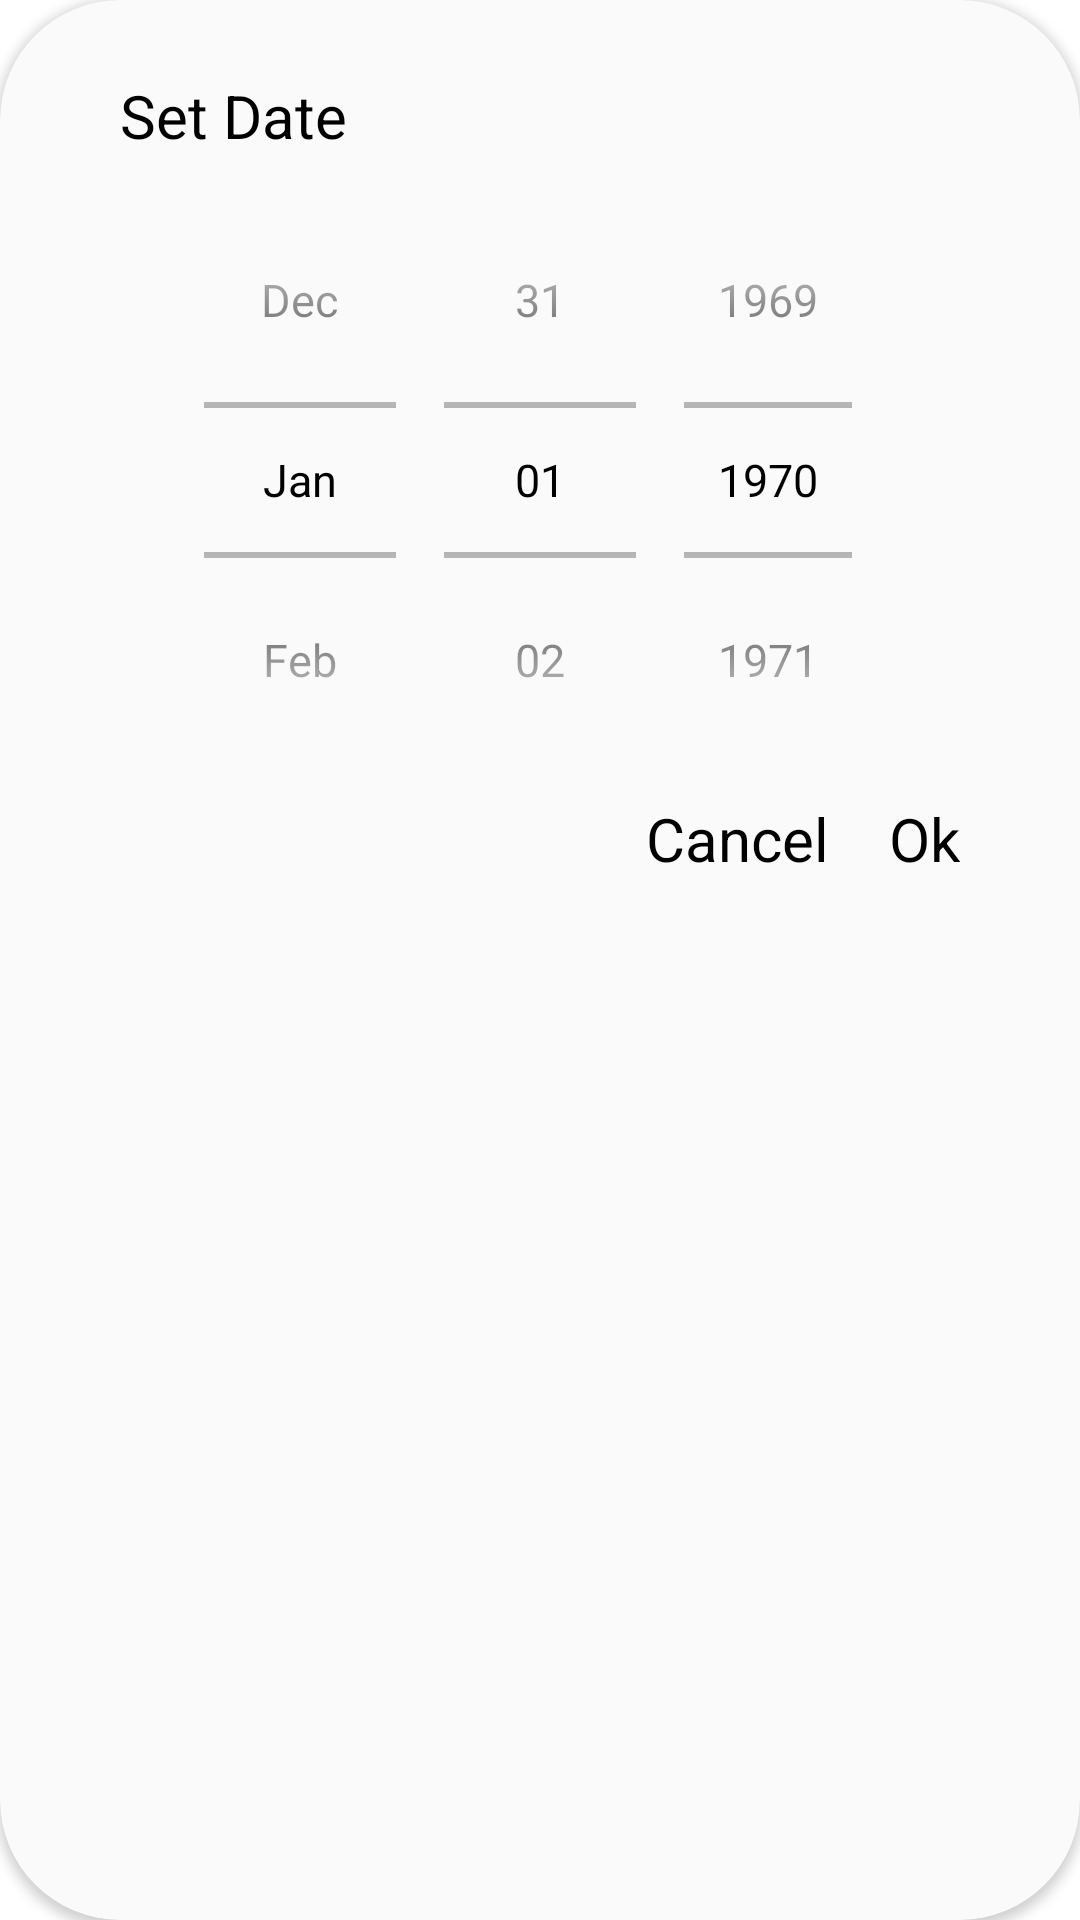

Produce the Android XML layout that renders to this screen, including the resource entries it uses.
<!-- AndroidManifest.xml: application theme Theme.JsoupMovieApp -->
<!-- res/layout/dialog_datepicker.xml -->
<?xml version="1.0" encoding="utf-8"?>
<layout xmlns:android="http://schemas.android.com/apk/res/android"
    xmlns:app="http://schemas.android.com/apk/res-auto">

    <data>

    </data>

    <androidx.cardview.widget.CardView
        android:layout_width="match_parent"
        android:layout_height="wrap_content"
        android:layout_marginLeft="20dp"
        android:layout_marginRight="20dp"
        app:cardBackgroundColor="#FAFAFA"
        app:cardCornerRadius="40dp">

        <LinearLayout
            android:layout_width="match_parent"
            android:layout_height="wrap_content"
            android:orientation="vertical">

            <TextView
                android:layout_width="match_parent"
                android:layout_height="wrap_content"
                android:layout_marginLeft="40dp"
                android:layout_marginTop="25dp"
                android:layout_marginRight="40dp"
                android:text="Set Date"
                android:textColor="@color/black"
                android:textSize="20dp" />

            <View
                android:layout_width="match_parent"
                android:layout_height="2dp"
                android:layout_marginLeft="40dp"
                android:layout_marginRight="40dp" />

            <DatePicker
                android:id="@+id/date_picker"
                android:layout_width="wrap_content"
                android:layout_height="wrap_content"
                android:layout_gravity="center"
                android:datePickerMode="spinner"
                android:layout_marginLeft="60dp"
                android:layout_marginRight="60dp"
                android:calendarViewShown="false"
                android:theme="@style/CustomTimePicker" />
            <LinearLayout
                android:layout_width="match_parent"
                android:layout_height="wrap_content"
                android:layout_marginRight="40dp"
                android:layout_marginBottom="25dp"
                android:orientation="horizontal">

                <View
                    android:layout_width="wrap_content"
                    android:layout_height="1dp"
                    android:layout_weight="1" />

                <TextView
                    android:id="@+id/tv_cancel"
                    android:layout_width="wrap_content"
                    android:layout_height="wrap_content"
                    android:layout_marginRight="20dp"
                    android:text="Cancel"
                    android:textAlignment="textEnd"
                    android:textColor="@color/black"
                    android:textSize="20dp" />

                <TextView
                    android:id="@+id/tv_ok"
                    android:layout_width="wrap_content"
                    android:layout_height="wrap_content"
                    android:text="Ok"
                    android:textAlignment="textEnd"
                    android:textColor="@color/black"
                    android:textSize="20dp" />
            </LinearLayout>
        </LinearLayout>
    </androidx.cardview.widget.CardView>
</layout>
<!-- resources referenced by this layout -->
<resources>
  <style name="CustomTimePicker">
          <item name="android:textColorPrimary">@color/black</item>
          <item name="colorControlNormal">@android:color/darker_gray</item>
          <item name="android:textSize">15dp</item>
      </style>
  <style name="Theme.JsoupMovieApp" parent="Theme.MaterialComponents.DayNight.DarkActionBar">
          
          <item name="colorPrimary">#5B64D6</item>
          <item name="colorPrimaryVariant">@color/ic_launcher_background</item>
          <item name="colorOnPrimary">@color/white</item>
          
          <item name="colorSecondary">@color/teal_200</item>
          <item name="colorSecondaryVariant">@color/teal_700</item>
          <item name="colorOnSecondary">@color/black</item>
          
          <item name="android:statusBarColor">?attr/colorPrimaryVariant</item>
          
      </style>
  <!-- not gathered from this repository: default colours our renderer supplied (Android Studio template values) -->
  <color name="teal_200">#FF03DAC5</color>
  <color name="teal_700">#FF018786</color>
  <color name="black">#FF000000</color>
  <color name="white">#FFFFFFFF</color>
</resources>
